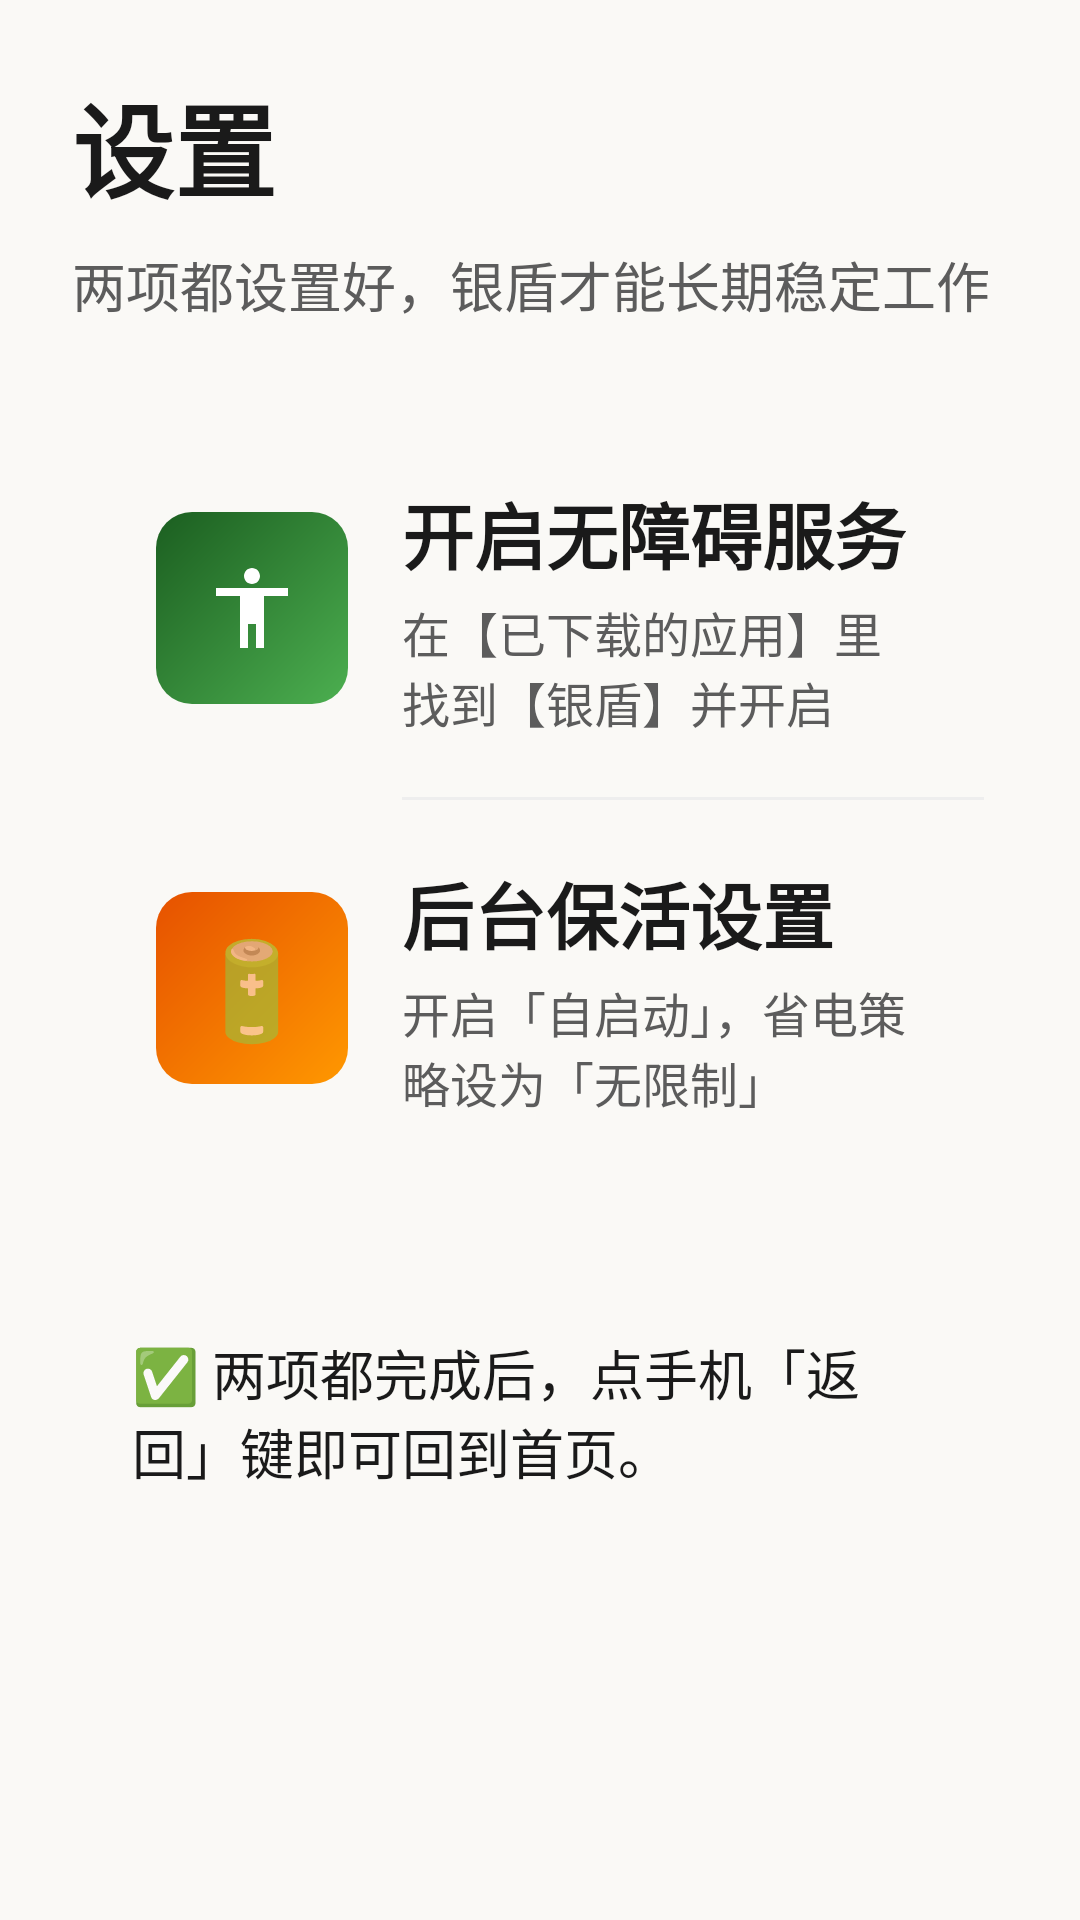

This screen was rendered from an Android layout file. Write that file and the resources it references.
<!-- AndroidManifest.xml: application theme Theme.SilverShield -->
<!-- res/layout/activity_settings.xml -->
<?xml version="1.0" encoding="utf-8"?>
<ScrollView xmlns:android="http://schemas.android.com/apk/res/android"
    android:layout_width="match_parent"
    android:layout_height="match_parent"
    android:background="@color/bg">

    <LinearLayout
        android:layout_width="match_parent"
        android:layout_height="wrap_content"
        android:orientation="vertical"
        android:padding="24dp">

        <TextView
            android:layout_width="wrap_content"
            android:layout_height="wrap_content"
            android:text="设置"
            android:textColor="@color/text_main"
            android:textSize="34sp"
            android:textStyle="bold" />

        <TextView
            android:layout_width="wrap_content"
            android:layout_height="wrap_content"
            android:layout_marginTop="8dp"
            android:text="两项都设置好，银盾才能长期稳定工作"
            android:textColor="@color/text_sub"
            android:textSize="18sp" />

        
        <LinearLayout
            android:layout_width="match_parent"
            android:layout_height="wrap_content"
            android:layout_marginTop="24dp"
            android:background="@drawable/bg_card_white"
            android:orientation="vertical"
            android:padding="8dp">

            
            <LinearLayout
                android:id="@+id/rowEnable"
                android:layout_width="match_parent"
                android:layout_height="wrap_content"
                android:background="?android:attr/selectableItemBackground"
                android:gravity="center_vertical"
                android:orientation="horizontal"
                android:padding="20dp">

                <ImageView
                    android:layout_width="64dp"
                    android:layout_height="64dp"
                    android:background="@drawable/bg_icon_green"
                    android:contentDescription="开启无障碍服务"
                    android:padding="16dp"
                    android:src="@drawable/ic_w_access" />

                <LinearLayout
                    android:layout_width="0dp"
                    android:layout_height="wrap_content"
                    android:layout_marginStart="18dp"
                    android:layout_weight="1"
                    android:orientation="vertical">

                    <TextView
                        android:layout_width="wrap_content"
                        android:layout_height="wrap_content"
                        android:text="开启无障碍服务"
                        android:textColor="@color/text_main"
                        android:textSize="24sp"
                        android:textStyle="bold" />

                    <TextView
                        android:layout_width="wrap_content"
                        android:layout_height="wrap_content"
                        android:layout_marginTop="4dp"
                        android:text="在【已下载的应用】里找到【银盾】并开启"
                        android:textColor="@color/text_sub"
                        android:textSize="16sp" />
                </LinearLayout>
            </LinearLayout>

            <View
                android:layout_width="match_parent"
                android:layout_height="1dp"
                android:layout_marginStart="102dp"
                android:background="#EEEEEE" />

            
            <LinearLayout
                android:id="@+id/rowKeepAlive"
                android:layout_width="match_parent"
                android:layout_height="wrap_content"
                android:background="?android:attr/selectableItemBackground"
                android:gravity="center_vertical"
                android:orientation="horizontal"
                android:padding="20dp">

                <TextView
                    android:layout_width="64dp"
                    android:layout_height="64dp"
                    android:background="@drawable/bg_icon_orange"
                    android:gravity="center"
                    android:text="🔋"
                    android:textSize="32sp" />

                <LinearLayout
                    android:layout_width="0dp"
                    android:layout_height="wrap_content"
                    android:layout_marginStart="18dp"
                    android:layout_weight="1"
                    android:orientation="vertical">

                    <TextView
                        android:layout_width="wrap_content"
                        android:layout_height="wrap_content"
                        android:text="后台保活设置"
                        android:textColor="@color/text_main"
                        android:textSize="24sp"
                        android:textStyle="bold" />

                    <TextView
                        android:layout_width="wrap_content"
                        android:layout_height="wrap_content"
                        android:layout_marginTop="4dp"
                        android:text="开启「自启动」，省电策略设为「无限制」"
                        android:textColor="@color/text_sub"
                        android:textSize="16sp" />
                </LinearLayout>
            </LinearLayout>
        </LinearLayout>

        
        <TextView
            android:layout_width="match_parent"
            android:layout_height="wrap_content"
            android:layout_marginTop="24dp"
            android:background="@drawable/bg_card_white"
            android:padding="20dp"
            android:text="✅ 两项都完成后，点手机「返回」键即可回到首页。"
            android:textColor="@color/text_main"
            android:textSize="18sp" />
    </LinearLayout>
</ScrollView>
<!-- resources referenced by this layout -->
<resources>
  <color name="bg">#FAF9F6</color>
  <color name="text_main">#1A1A1A</color>
  <color name="text_sub">#5C5C5C</color>
  <!-- drawable bg_icon_green (drawable) -->
  <?xml version="1.0" encoding="utf-8"?>
  <shape xmlns:android="http://schemas.android.com/apk/res/android">
      
      <gradient
          android:angle="135"
          android:startColor="#4CAF50"
          android:endColor="#1B5E20"
          android:type="linear" />
      <corners android:radius="12dp" />
  </shape>
  <!-- drawable bg_icon_orange (drawable) -->
  <?xml version="1.0" encoding="utf-8"?>
  <shape xmlns:android="http://schemas.android.com/apk/res/android">
      
      <gradient
          android:angle="135"
          android:startColor="#FF9800"
          android:endColor="#E65100"
          android:type="linear" />
      <corners android:radius="12dp" />
  </shape>
  <!-- drawable ic_w_access (drawable) -->
  <vector xmlns:android="http://schemas.android.com/apk/res/android"
      android:width="24dp"
      android:height="24dp"
      android:viewportWidth="24"
      android:viewportHeight="24">
      
      <path
          android:fillColor="#FFFFFF"
          android:pathData="M12 2c1.1 0 2 .9 2 2s-.9 2-2 2-2-.9-2-2 .9-2 2-2zm9 7h-6v13h-2v-6h-2v6H9V9H3V7h18v2z" />
  </vector>
  <style name="Theme.SilverShield" parent="Theme.AppCompat.DayNight.NoActionBar">
          <item name="colorPrimary">@color/purple_500</item>
          <item name="colorPrimaryDark">@color/purple_700</item>
          <item name="android:windowBackground">@color/bg</item>
          <item name="android:textColorPrimary">@color/text_main</item>
      </style>
  <color name="purple_500">#2E7D32</color>
  <color name="purple_700">#1B5E20</color>
</resources>
